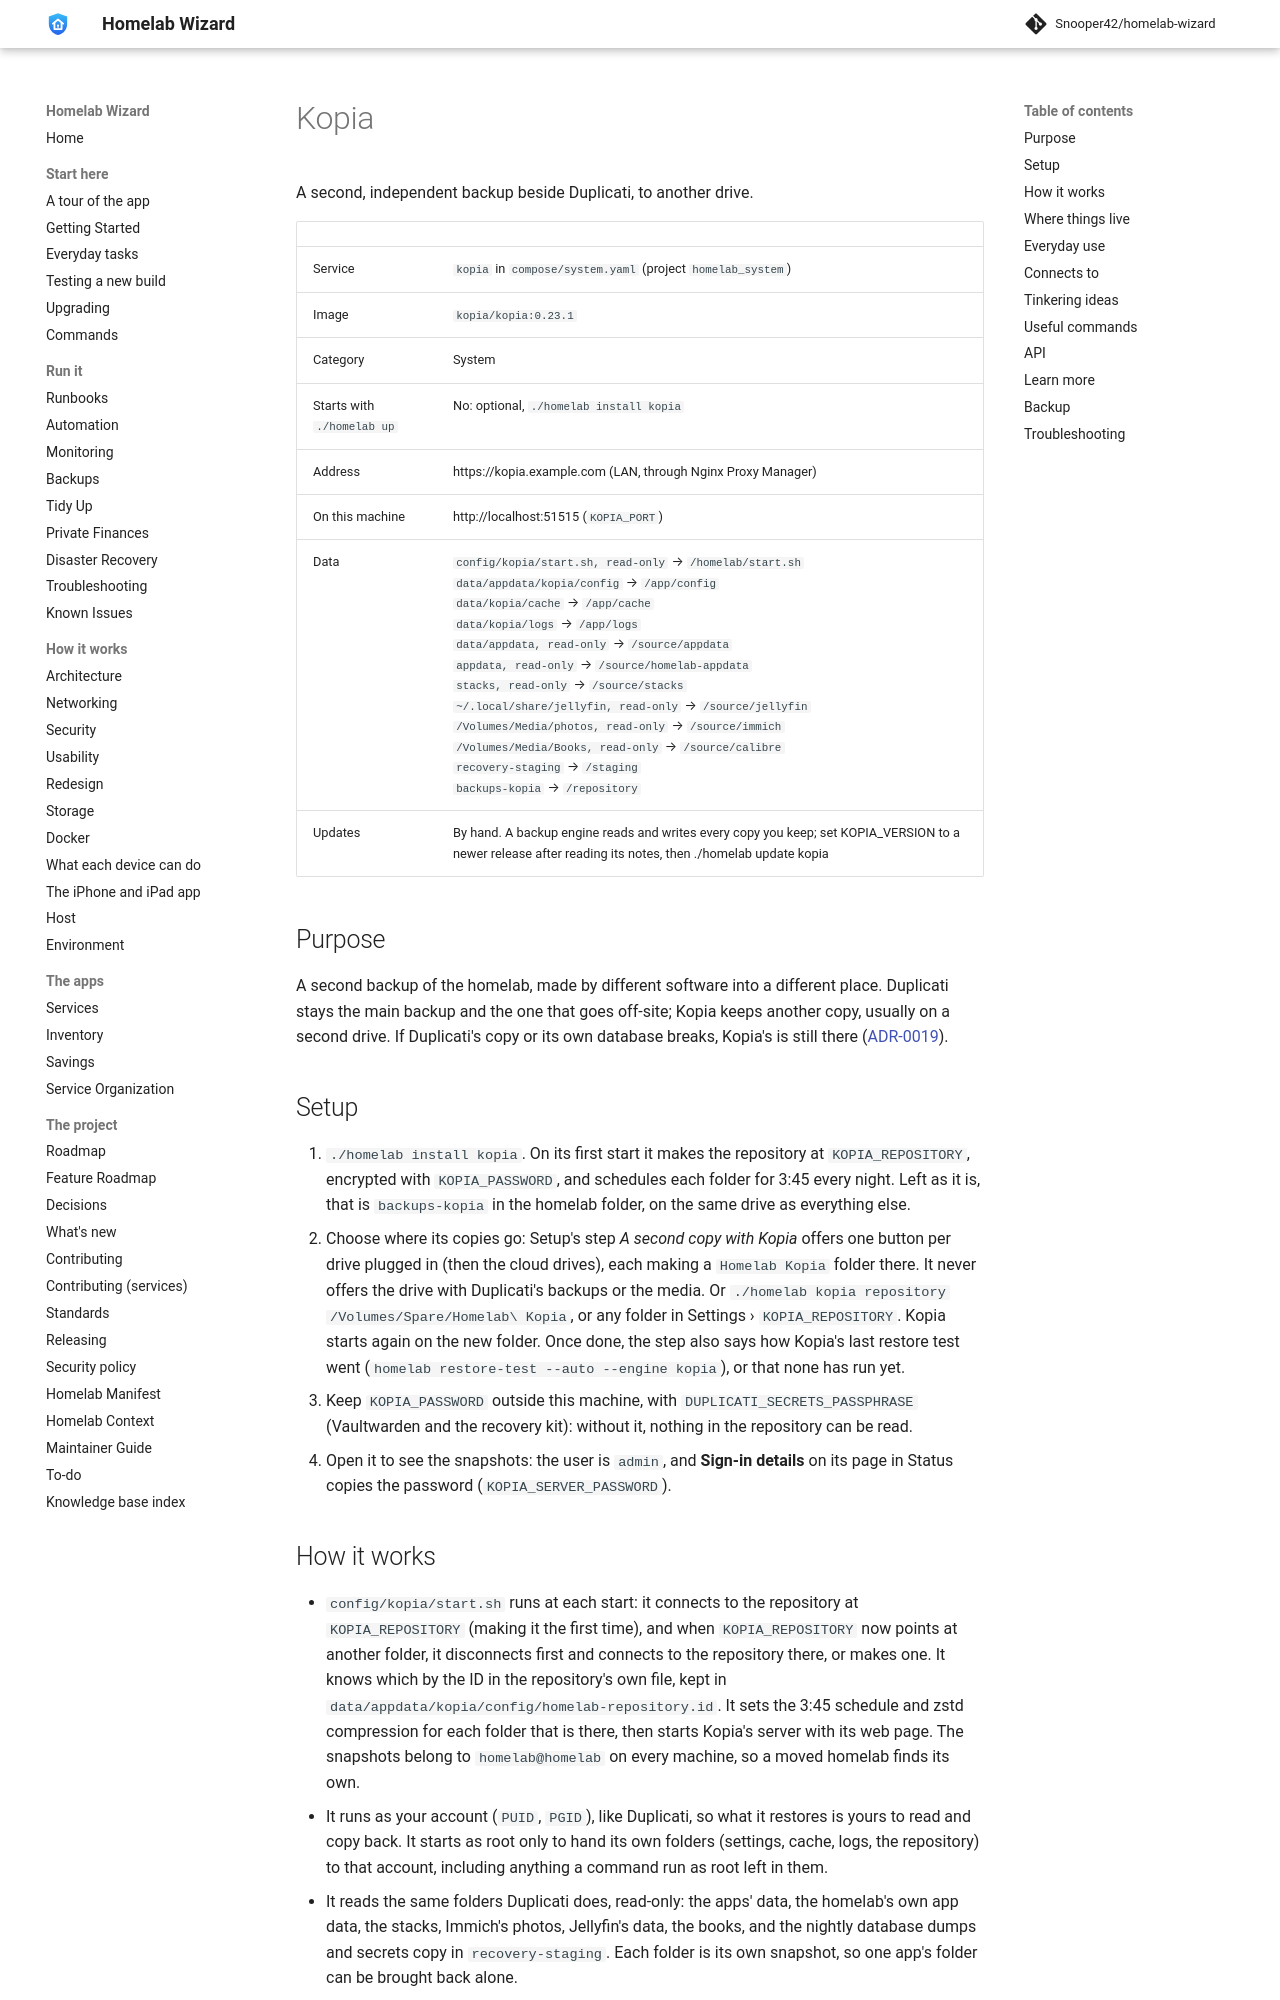

repository: Snooper42/homelab-wizard · page: services/system/Kopia/index.html · generator: mkdocs

---
version: 0.17.0
---

# Kopia

A second, independent backup beside Duplicati, to another drive.

<!-- BEGIN homelab:generated (./homelab docs rewrites this block) -->
| | |
|---|---|
| Service | `kopia` in `compose/system.yaml` (project `homelab_system`) |
| Image | `kopia/kopia:0.23.1` |
| Category | System |
| Starts with `./homelab up` | No: optional, `./homelab install kopia` |
| Address | https://kopia.example.com (LAN, through Nginx Proxy Manager) |
| On this machine | http://localhost:51515 (`KOPIA_PORT`) |
| Data | `config/kopia/start.sh, read-only` → `/homelab/start.sh`<br>`data/appdata/kopia/config` → `/app/config`<br>`data/kopia/cache` → `/app/cache`<br>`data/kopia/logs` → `/app/logs`<br>`data/appdata, read-only` → `/source/appdata`<br>`appdata, read-only` → `/source/homelab-appdata`<br>`stacks, read-only` → `/source/stacks`<br>`~/.local/share/jellyfin, read-only` → `/source/jellyfin`<br>`/Volumes/Media/photos, read-only` → `/source/immich`<br>`/Volumes/Media/Books, read-only` → `/source/calibre`<br>`recovery-staging` → `/staging`<br>`backups-kopia` → `/repository` |
| Updates | By hand. A backup engine reads and writes every copy you keep; set KOPIA_VERSION to a newer release after reading its notes, then ./homelab update kopia |
<!-- END homelab:generated -->

## Purpose

A second backup of the homelab, made by different software into a different place. Duplicati stays the main backup and the one that goes off-site; Kopia keeps another copy, usually on a second drive. If Duplicati's copy or its own database breaks, Kopia's is still there ([ADR-0019](<../../docs/Decisions.md#adr-0019-kopia-as-an-optional-second-backup-engine-beside-duplicati>)).

## Setup

1. `./homelab install kopia`. On its first start it makes the repository at `KOPIA_REPOSITORY`, encrypted with `KOPIA_PASSWORD`, and schedules each folder for 3:45 every night. Left as it is, that is `backups-kopia` in the homelab folder, on the same drive as everything else.
2. Choose where its copies go: Setup's step *A second copy with Kopia* offers one button per drive plugged in (then the cloud drives), each making a `Homelab Kopia` folder there. It never offers the drive with Duplicati's backups or the media. Or `./homelab kopia repository /Volumes/Spare/Homelab\ Kopia`, or any folder in Settings › `KOPIA_REPOSITORY`. Kopia starts again on the new folder. Once done, the step also says how Kopia's last restore test went (`homelab restore-test --auto --engine kopia`), or that none has run yet.
3. Keep `KOPIA_PASSWORD` outside this machine, with `DUPLICATI_SECRETS_PASSPHRASE` (Vaultwarden and the recovery kit): without it, nothing in the repository can be read.
4. Open it to see the snapshots: the user is `admin`, and **Sign-in details** on its page in Status copies the password (`KOPIA_SERVER_PASSWORD`).
